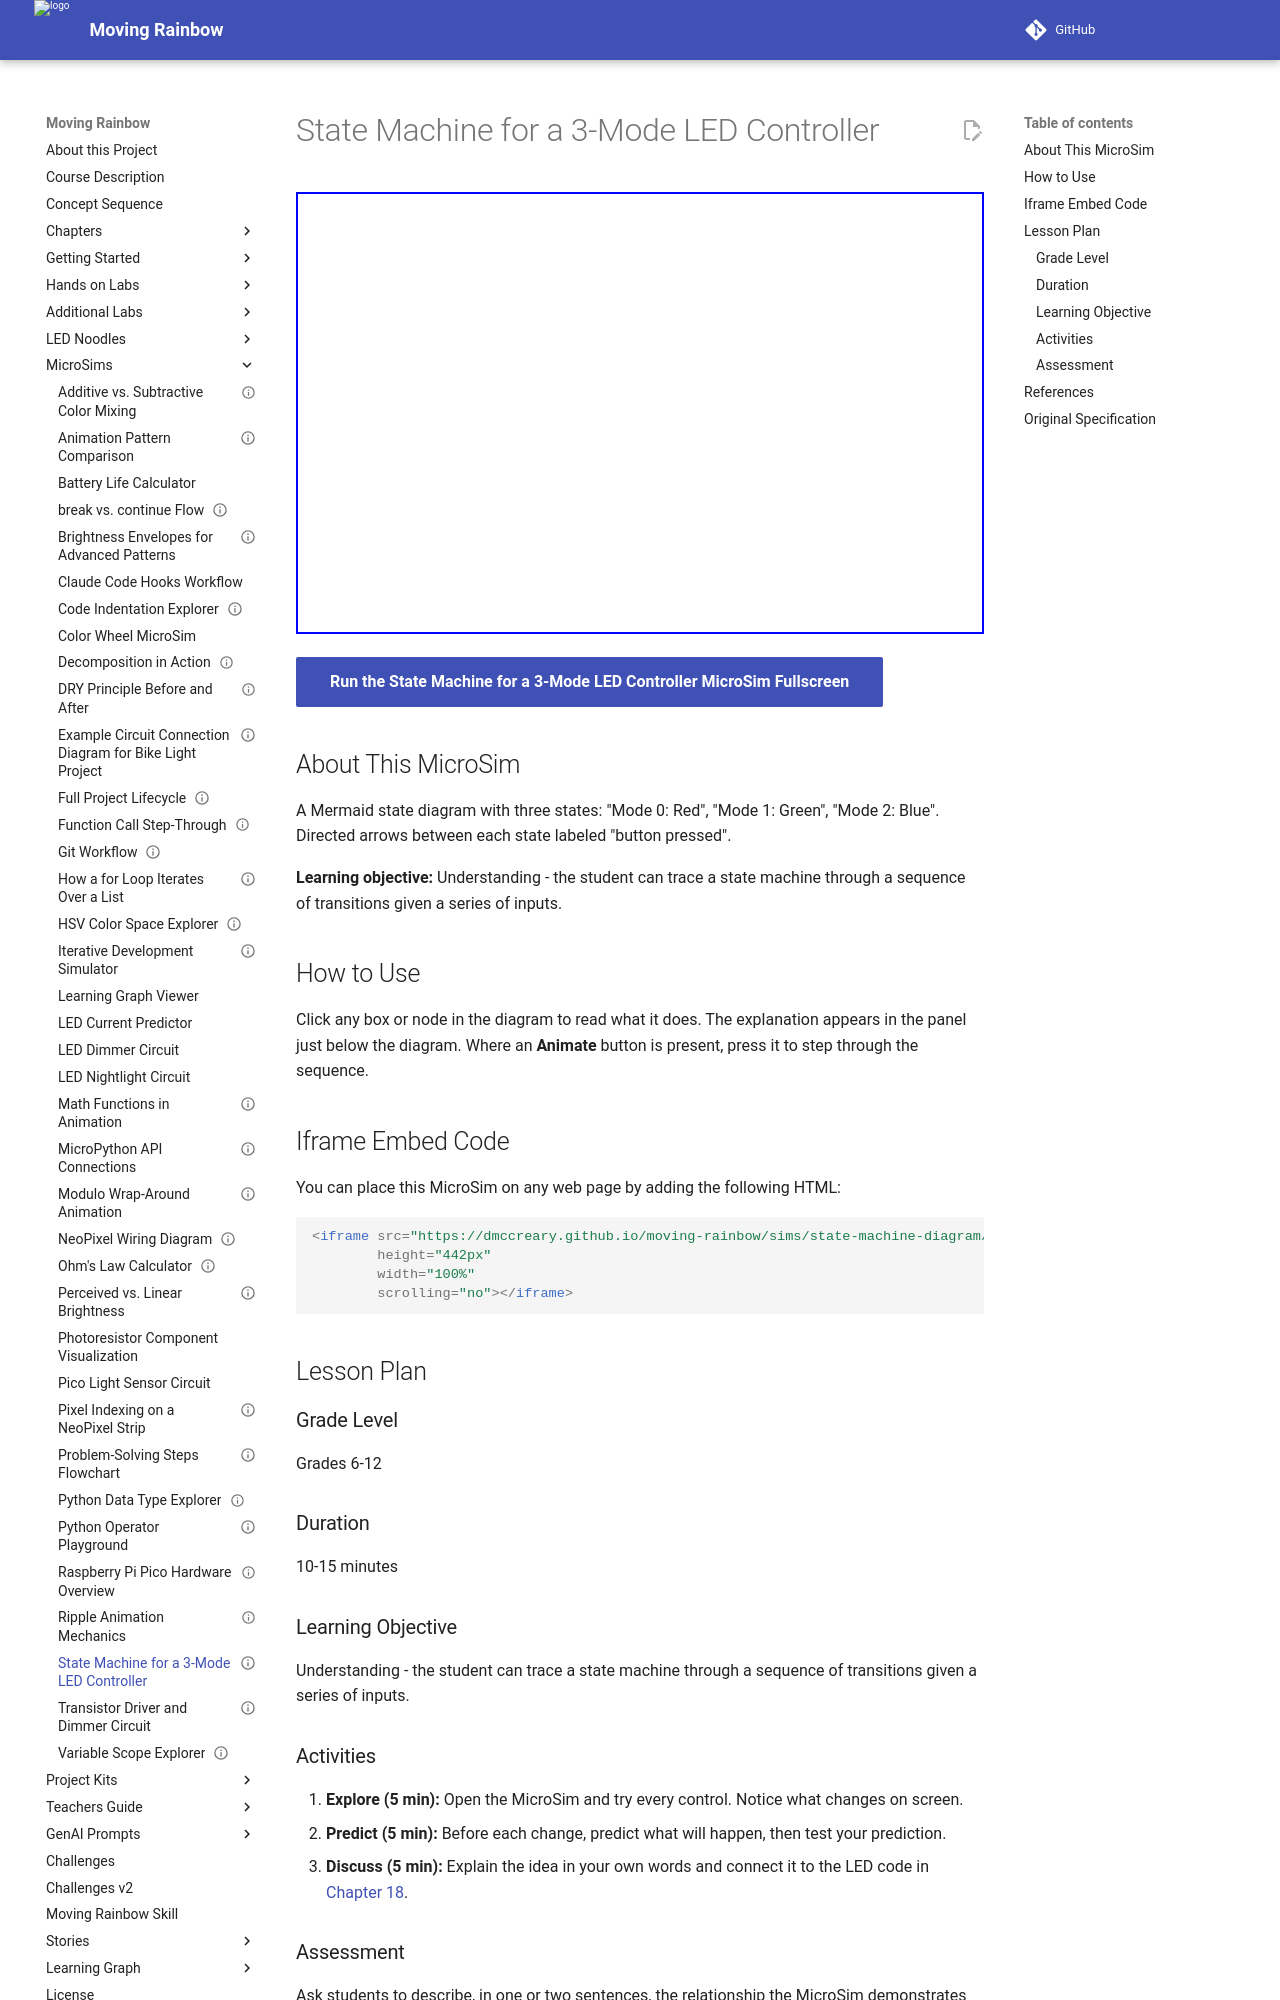

repository: dmccreary/moving-rainbow · page: sims/state-machine-diagram/index.html · generator: mkdocs

---
title: State Machine for a 3-Mode LED Controller
description: Understanding - the student can trace a state machine through a sequence of transitions given a series of inputs.
image: /sims/state-machine-diagram/state-machine-diagram.png
og:image: /sims/state-machine-diagram/state-machine-diagram.png
twitter:image: /sims/state-machine-diagram/state-machine-diagram.png
social:
   cards: false
library: Mermaid
status: implemented
---

# State Machine for a 3-Mode LED Controller

<iframe src="main.html" width="100%" height="442px" scrolling="no"></iframe>

[Run the State Machine for a 3-Mode LED Controller MicroSim Fullscreen](./main.html){ .md-button .md-button--primary }

## About This MicroSim

A Mermaid state diagram with three states: "Mode 0: Red", "Mode 1: Green", "Mode 2: Blue". Directed arrows between each state labeled "button pressed".

**Learning objective:** Understanding - the student can trace a state machine through a sequence of transitions given a series of inputs.

## How to Use

Click any box or node in the diagram to read what it does. The explanation appears in the panel just below the diagram. Where an **Animate** button is present, press it to step through the sequence.

## Iframe Embed Code

You can place this MicroSim on any web page by adding the following HTML:

```html
<iframe src="https://dmccreary.github.io/moving-rainbow/sims/state-machine-diagram/main.html"
        height="442px"
        width="100%"
        scrolling="no"></iframe>
```

## Lesson Plan

### Grade Level
Grades 6-12

### Duration
10-15 minutes

### Learning Objective
Understanding - the student can trace a state machine through a sequence of transitions given a series of inputs.

### Activities

1. **Explore (5 min):** Open the MicroSim and try every control. Notice what changes on screen.
2. **Predict (5 min):** Before each change, predict what will happen, then test your prediction.
3. **Discuss (5 min):** Explain the idea in your own words and connect it to the LED code in [Chapter 18](../../chapters/18-input-devices-and-sensors/index.md).

### Assessment
Ask students to describe, in one or two sentences, the relationship the MicroSim demonstrates and how it shows up when programming the LED strip.

## References

1. [Chapter 18: Input Devices, Sensors, and State Machines](../../chapters/18-input-devices-and-sensors/index.md) - the chapter where this MicroSim is used.
2. [Moving Rainbow Intelligent Textbook](https://dmccreary.github.io/moving-rainbow/) - the full course this MicroSim belongs to.
3. [MicroSims Reference](https://dmccreary.github.io/microsims/) - the standards behind these interactive simulations.
